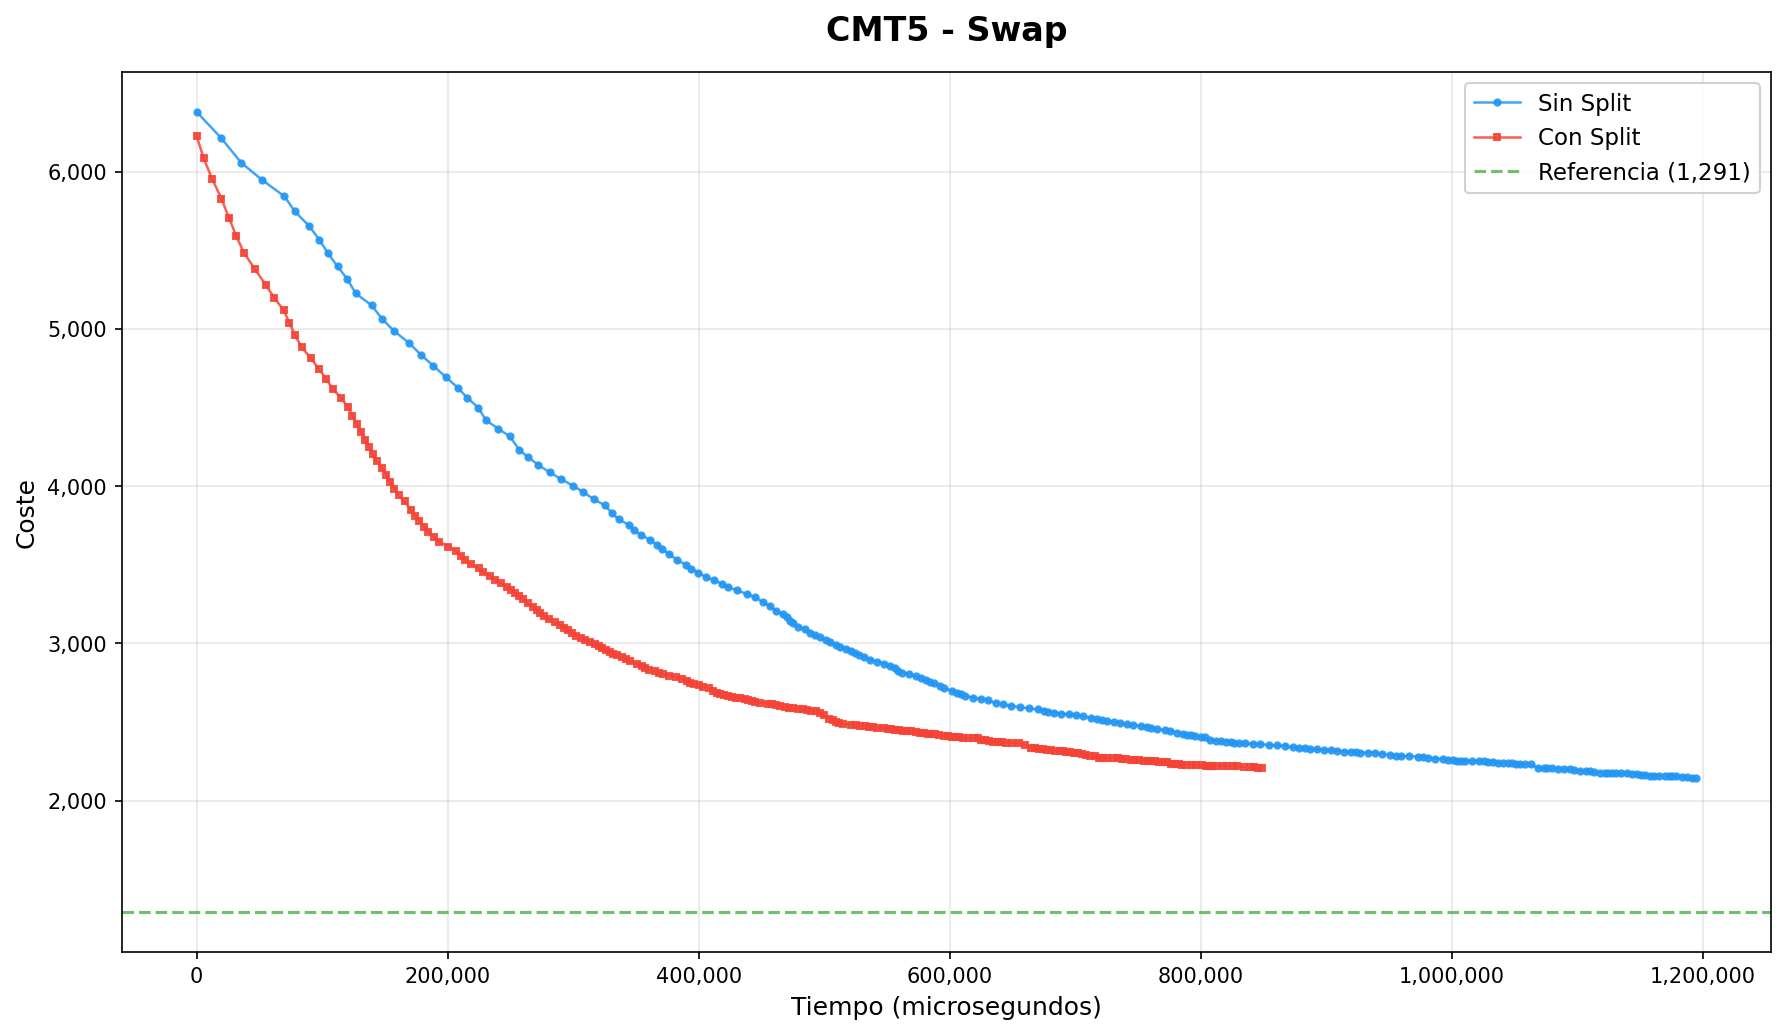

The file beside this chart, header and first rows:
iteracion, tiempo_us, coste, operador, instancia, ruta_actual, conSplit
0, 0, 6381, Swap, CMT5.vrp, [[21, 84, 107, 93, 8, 189, 166, 104, 59,…, false
1, 19831, 6212, Swap, CMT5.vrp, [[21, 84, 107, 93, 8, 189, 166, 104, 59,…, false
2, 35689, 6056, Swap, CMT5.vrp, [[21, 84, 107, 93, 8, 189, 166, 104, 59,…, false
3, 52340, 5947, Swap, CMT5.vrp, [[21, 84, 107, 93, 8, 189, 166, 104, 59,…, false
4, 70004, 5843, Swap, CMT5.vrp, [[21, 84, 107, 93, 8, 189, 148, 104, 59,…, false
5, 78348, 5747, Swap, CMT5.vrp, [[21, 84, 107, 93, 8, 189, 148, 104, 59,…, false
6, 89525, 5656, Swap, CMT5.vrp, [[21, 84, 107, 93, 8, 189, 148, 104, 59,…, false
7, 97764, 5568, Swap, CMT5.vrp, [[21, 84, 107, 93, 8, 189, 148, 104, 59,…, false
8, 104735, 5481, Swap, CMT5.vrp, [[21, 84, 107, 93, 8, 189, 148, 104, 59,…, false
9, 112328, 5397, Swap, CMT5.vrp, [[21, 84, 107, 93, 8, 189, 148, 104, 59,…, false
10, 120023, 5318, Swap, CMT5.vrp, [[21, 84, 107, 93, 8, 189, 148, 104, 59,…, false
11, 126735, 5226, Swap, CMT5.vrp, [[21, 188, 107, 93, 8, 189, 148, 104, 59…, false
12, 139588, 5149, Swap, CMT5.vrp, [[21, 188, 107, 93, 8, 189, 148, 104, 59…, false
13, 147881, 5063, Swap, CMT5.vrp, [[21, 188, 107, 93, 8, 189, 148, 104, 59…, false
14, 157570, 4985, Swap, CMT5.vrp, [[21, 188, 107, 93, 8, 189, 148, 104, 59…, false
15, 169273, 4911, Swap, CMT5.vrp, [[21, 188, 107, 93, 8, 189, 148, 104, 59…, false
16, 178567, 4837, Swap, CMT5.vrp, [[21, 188, 107, 93, 8, 189, 148, 104, 59…, false
17, 188632, 4765, Swap, CMT5.vrp, [[21, 188, 86, 93, 8, 189, 148, 104, 59,…, false
18, 198467, 4694, Swap, CMT5.vrp, [[21, 188, 86, 93, 8, 189, 148, 104, 59,…, false
19, 207960, 4627, Swap, CMT5.vrp, [[21, 188, 86, 93, 8, 189, 148, 104, 59,…, false
20, 215513, 4563, Swap, CMT5.vrp, [[21, 188, 86, 93, 8, 189, 148, 104, 59,…, false
21, 224394, 4500, Swap, CMT5.vrp, [[21, 188, 86, 93, 8, 189, 148, 104, 59,…, false
22, 230570, 4419, Swap, CMT5.vrp, [[21, 188, 86, 93, 8, 189, 148, 104, 59,…, false
23, 240275, 4366, Swap, CMT5.vrp, [[21, 188, 86, 93, 8, 189, 148, 104, 59,…, false
24, 249595, 4316, Swap, CMT5.vrp, [[21, 188, 86, 93, 8, 189, 148, 104, 59,…, false
25, 256890, 4233, Swap, CMT5.vrp, [[21, 188, 86, 93, 8, 189, 148, 104, 59,…, false
26, 264156, 4183, Swap, CMT5.vrp, [[21, 188, 86, 93, 8, 189, 148, 104, 59,…, false
27, 272371, 4135, Swap, CMT5.vrp, [[21, 188, 86, 93, 8, 189, 148, 104, 59,…, false
28, 281448, 4087, Swap, CMT5.vrp, [[21, 188, 86, 93, 8, 189, 148, 104, 59,…, false
29, 290619, 4044, Swap, CMT5.vrp, [[21, 188, 86, 93, 8, 189, 148, 104, 59,…, false
30, 299731, 4003, Swap, CMT5.vrp, [[21, 188, 86, 93, 55, 189, 148, 104, 59…, false
31, 308208, 3962, Swap, CMT5.vrp, [[21, 188, 86, 93, 194, 189, 148, 104, 5…, false
32, 316447, 3917, Swap, CMT5.vrp, [[21, 188, 86, 93, 194, 189, 148, 104, 5…, false
33, 325307, 3878, Swap, CMT5.vrp, [[21, 188, 86, 93, 194, 189, 148, 104, 5…, false
34, 330981, 3828, Swap, CMT5.vrp, [[21, 37, 86, 93, 194, 189, 148, 104, 59…, false
35, 336282, 3789, Swap, CMT5.vrp, [[21, 37, 86, 93, 194, 189, 148, 104, 59…, false
36, 344108, 3755, Swap, CMT5.vrp, [[21, 37, 86, 93, 194, 189, 148, 104, 59…, false
37, 348150, 3722, Swap, CMT5.vrp, [[21, 37, 86, 93, 194, 189, 148, 104, 59…, false
38, 354241, 3689, Swap, CMT5.vrp, [[21, 37, 86, 93, 194, 189, 148, 104, 59…, false
39, 361146, 3658, Swap, CMT5.vrp, [[21, 37, 86, 93, 194, 189, 148, 104, 59…, false
40, 366769, 3628, Swap, CMT5.vrp, [[21, 37, 86, 93, 194, 189, 148, 104, 59…, false
41, 370961, 3598, Swap, CMT5.vrp, [[21, 64, 86, 93, 194, 189, 148, 104, 59…, false
42, 376617, 3569, Swap, CMT5.vrp, [[21, 64, 86, 93, 194, 189, 148, 104, 59…, false
43, 383001, 3528, Swap, CMT5.vrp, [[21, 64, 86, 93, 194, 189, 148, 104, 59…, false
44, 389991, 3501, Swap, CMT5.vrp, [[21, 64, 86, 93, 194, 189, 148, 104, 59…, false
45, 394124, 3474, Swap, CMT5.vrp, [[21, 64, 86, 93, 194, 189, 148, 104, 59…, false
46, 399643, 3448, Swap, CMT5.vrp, [[21, 64, 86, 93, 194, 189, 148, 104, 59…, false
47, 405981, 3423, Swap, CMT5.vrp, [[21, 64, 86, 93, 194, 189, 148, 104, 59…, false
48, 411866, 3402, Swap, CMT5.vrp, [[21, 64, 86, 93, 194, 189, 148, 104, 59…, false
49, 418303, 3380, Swap, CMT5.vrp, [[21, 64, 86, 93, 194, 189, 148, 104, 59…, false
50, 423395, 3359, Swap, CMT5.vrp, [[21, 64, 86, 93, 194, 189, 148, 104, 59…, false
51, 430204, 3339, Swap, CMT5.vrp, [[21, 64, 86, 93, 194, 189, 148, 104, 59…, false
52, 438149, 3314, Swap, CMT5.vrp, [[21, 64, 86, 93, 194, 189, 148, 104, 59…, false
53, 444592, 3294, Swap, CMT5.vrp, [[21, 64, 86, 93, 194, 189, 148, 104, 59…, false
54, 451397, 3262, Swap, CMT5.vrp, [[21, 64, 86, 93, 194, 106, 148, 104, 59…, false
55, 456414, 3236, Swap, CMT5.vrp, [[21, 64, 86, 93, 194, 106, 144, 104, 59…, false
56, 461229, 3209, Swap, CMT5.vrp, [[21, 64, 86, 93, 194, 106, 144, 104, 59…, false
57, 466795, 3186, Swap, CMT5.vrp, [[21, 64, 86, 93, 194, 63, 144, 104, 59,…, false
58, 470135, 3168, Swap, CMT5.vrp, [[21, 64, 86, 93, 194, 63, 144, 104, 59,…, false
59, 472809, 3144, Swap, CMT5.vrp, [[21, 64, 86, 93, 194, 63, 144, 104, 59,…, false
... 384 more rows
